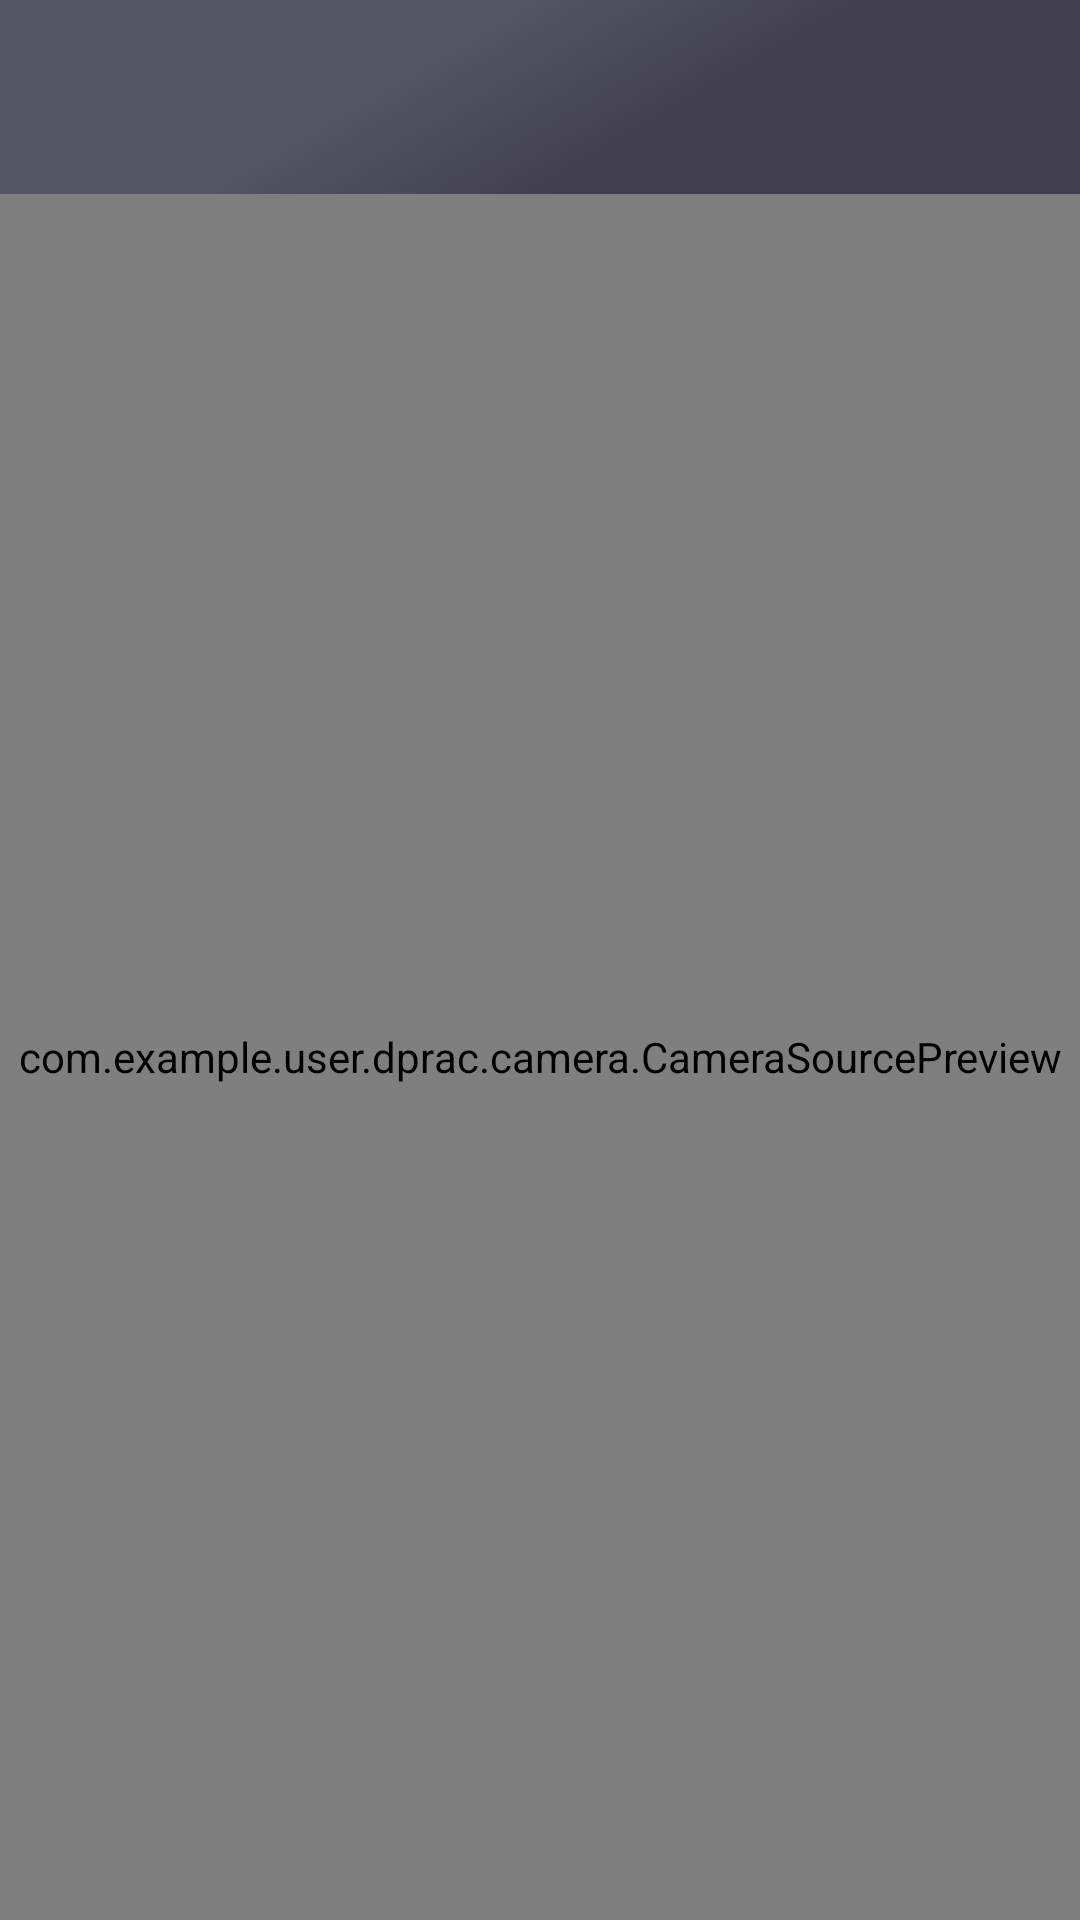

Write the Android layout XML for this screen, with the resource values it uses.
<!-- AndroidManifest.xml: application theme AppTheme -->
<!-- res/layout/activity_capture_barcode.xml -->
<?xml version="1.0" encoding="utf-8"?>
<LinearLayout xmlns:android="http://schemas.android.com/apk/res/android"
    android:layout_width="match_parent"
    android:layout_height="match_parent"
    xmlns:app="http://schemas.android.com/apk/res-auto"
    android:orientation="vertical"
    android:keepScreenOn="true">
<include layout="@layout/toolbar"
    android:id="@+id/toolbar">

</include>

    <com.example.user.dprac.camera.CameraSourcePreview
        android:id="@+id/preview"
        android:layout_width="match_parent"
        android:layout_height="0dp"
        android:layout_weight="1"
       >

        <com.example.user.dprac.ScannerOverlay
            android:layout_width="match_parent"
            android:layout_height="match_parent"
            android:src="@drawable/common_google_signin_btn_icon_dark_normal"
            android:background="#44000000"


            />
    </com.example.user.dprac.camera.CameraSourcePreview>



</LinearLayout>
<!-- res/layout/toolbar.xml (included above) -->
<?xml version="1.0" encoding="utf-8"?>
<android.support.v7.widget.Toolbar xmlns:android="http://schemas.android.com/apk/res/android"
    android:layout_width="match_parent"
    android:layout_height="wrap_content"
    xmlns:app="http://schemas.android.com/apk/res-auto"
    android:background="@drawable/navigation_bar"
    android:theme="@style/ThemeOverlay.AppCompat.Dark.ActionBar"
    app:contentInsetLeft="0dp"
    app:contentInsetStart="0dp"
    app:contentInsetStartWithNavigation="0dp"
    app:popupTheme="@style/PopupMenuStyle">

</android.support.v7.widget.Toolbar>
<!-- resources referenced by this layout -->
<resources>
  <!-- drawable navigation_bar: png bitmap (drawable-xhdpi, 3754 bytes) -->
  <style name="PopupMenuStyle" parent="Theme.AppCompat.Light">
  
          <item name="android:background">@android:color/transparent</item>
          <item name="android:textColor">@color/secondary_text_color</item>
  
      </style>
  <style name="AppTheme" parent="Theme.AppCompat.Light.NoActionBar">
          
          <item name="colorPrimary">#4D4B58</item>
          <item name="colorPrimaryDark">@color/colorPrimaryDark</item>
          <item name="colorAccent">@color/colorAccent</item>
  
      </style>
  <color name="secondary_text_color">#54535B</color>
  <color name="colorPrimaryDark">#303F9F</color>
  <color name="colorAccent">#FF4081</color>
</resources>
